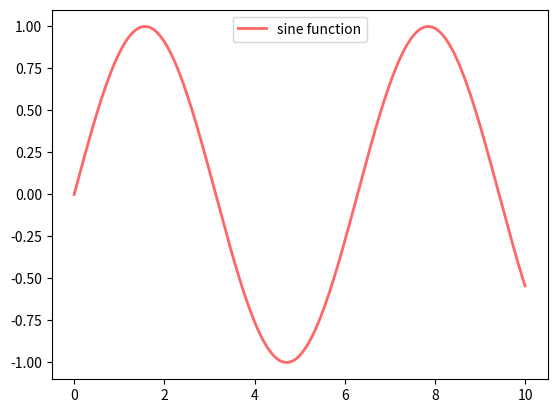

This figure's Python source:
import matplotlib.pyplot as plt 
import numpy as np
fig, ax = plt.subplots()
x = np.linspace(0, 10, 200)
y = np.sin(x)
ax.plot(x, y, 'r-', lw=2, label='sine function', alpha=0.6)
ax.legend(loc='upper center')
plt.show()
